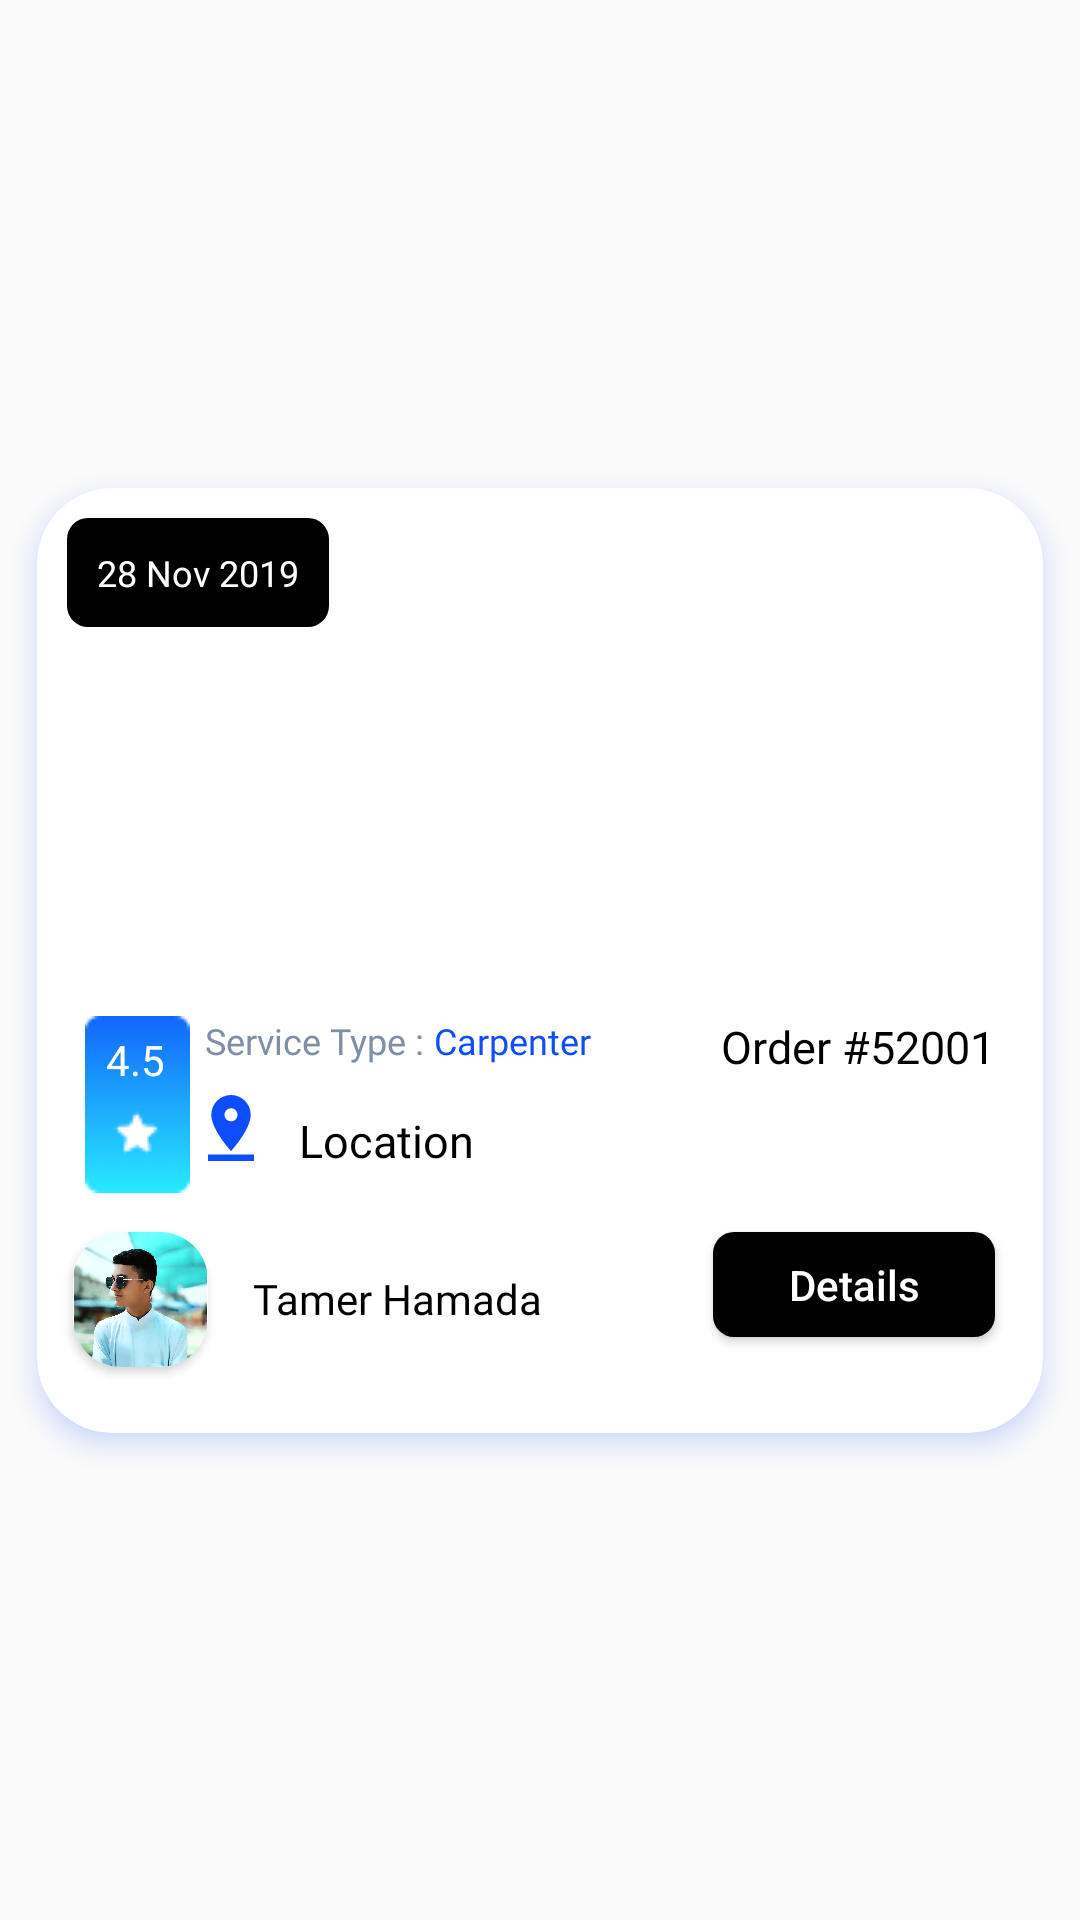

Produce the Android XML layout that renders to this screen, including the resource entries it uses.
<!-- AndroidManifest.xml: application theme Theme.ApplicatioProjectXd -->
<!-- res/layout/custom_item_home_provider.xml -->
<?xml version="1.0" encoding="utf-8"?>
<androidx.constraintlayout.widget.ConstraintLayout xmlns:android="http://schemas.android.com/apk/res/android"
    xmlns:app="http://schemas.android.com/apk/res-auto"
    xmlns:tools="http://schemas.android.com/tools"
    android:layout_width="match_parent"
    android:layout_height="wrap_content">


    <androidx.cardview.widget.CardView
        android:layout_width="match_parent"
        android:layout_height="345dp"

        app:cardCornerRadius="25dp"
        android:outlineAmbientShadowColor="@color/color_background"
        android:outlineSpotShadowColor="@color/color_background"

        app:cardElevation="5dp"
        app:cardUseCompatPadding="true"

        app:layout_constraintBottom_toBottomOf="parent"
        app:layout_constraintEnd_toEndOf="parent"
        app:layout_constraintStart_toStartOf="parent"
        app:layout_constraintTop_toTopOf="parent">


        <androidx.constraintlayout.widget.ConstraintLayout
            android:layout_width="match_parent"
            android:layout_height="match_parent">

            <ImageView
                android:id="@+id/image_view_problem_home"
                android:layout_width="match_parent"
                android:layout_height="160dp"

                android:scaleType="centerCrop"
                android:src="@drawable/image_home"
                app:layout_constraintEnd_toEndOf="parent"
                app:layout_constraintStart_toStartOf="parent"
                app:layout_constraintTop_toTopOf="parent" />


            <TextView
                android:id="@+id/tv_date_home"
                android:layout_width="wrap_content"
                android:layout_height="wrap_content"

                android:layout_marginStart="10dp"
                android:layout_marginTop="10dp"

                android:background="@drawable/shape_btn"
                android:fontFamily="@font/segoe_ui_bold"

                android:padding="10dp"
                android:text="28 Nov 2019"
                android:textColor="@color/white"
                android:textSize="12sp"
                app:layout_constraintStart_toStartOf="parent"


                app:layout_constraintTop_toTopOf="parent" />


            <ImageView
                android:id="@+id/image_view_rate_home"
                android:layout_width="wrap_content"
                android:layout_height="wrap_content"

                android:layout_marginStart="16dp"
                android:layout_marginTop="16dp"
                android:src="@drawable/rate"
                app:layout_constraintStart_toStartOf="parent"
                app:layout_constraintTop_toBottomOf="@+id/image_view_problem_home" />


            <TextView
                android:id="@+id/tv_rate_home"
                android:layout_width="wrap_content"
                android:layout_height="wrap_content"

                android:layout_marginStart="7dp"
                android:layout_marginTop="5dp"
                android:fontFamily="@font/segoe_ui_bold"
                android:text="4.5"
                android:textColor="@color/white"
                app:layout_constraintBottom_toBottomOf="@+id/image_view_rate_home"
                app:layout_constraintEnd_toEndOf="@+id/image_view_rate_home"
                app:layout_constraintHorizontal_bias="0.0"
                app:layout_constraintStart_toStartOf="@+id/image_view_rate_home"
                app:layout_constraintTop_toTopOf="@+id/image_view_rate_home"
                app:layout_constraintVertical_bias="0.0" />


            <TextView
                android:id="@+id/tv_service_type1_home"
                android:layout_width="wrap_content"
                android:layout_height="wrap_content"
                android:layout_marginStart="5dp"
                android:layout_marginTop="16dp"
                android:fontFamily="@font/seg_ui_semibold"
                android:text="Service Type : "

                android:textColor="#7F8FA6"

                android:textSize="12sp"
                app:layout_constraintStart_toEndOf="@+id/image_view_rate_home"
                app:layout_constraintTop_toBottomOf="@+id/image_view_problem_home" />


            <TextView
                android:id="@+id/tv_service_work_home"
                android:layout_width="wrap_content"
                android:layout_height="wrap_content"

                android:layout_marginTop="16dp"
                android:fontFamily="@font/seg_ui_semibold"
                android:text="Carpenter"
                android:textColor="#0E4DFB"

                android:textSize="12sp"
                app:layout_constraintStart_toEndOf="@+id/tv_service_type1_home"
                app:layout_constraintTop_toBottomOf="@+id/image_view_problem_home" />


            <TextView
                android:id="@+id/id_order_home"
                android:layout_width="wrap_content"

                android:layout_height="wrap_content"
                android:layout_marginTop="16dp"
                android:layout_marginEnd="16dp"
                android:text="Order #52001"
                android:textColor="@color/black"
                android:textSize="15dp"
                app:layout_constraintEnd_toEndOf="parent"
                app:layout_constraintTop_toBottomOf="@+id/image_view_problem_home" />



            <ImageView
                android:id="@+id/image_view_location_home"
                android:layout_width="wrap_content"
                android:layout_height="wrap_content"
                android:layout_marginStart="6dp"
                android:layout_marginTop="10dp"
                android:src="@drawable/ic_pin_drop_24px"

                app:layout_constraintStart_toEndOf="@+id/image_view_rate_home"
                app:layout_constraintTop_toBottomOf="@+id/tv_service_type1_home" />


            <TextView
                android:id="@+id/tv_location_home"
                android:layout_width="wrap_content"
                android:layout_height="wrap_content"
                android:layout_marginStart="15dp"
                android:layout_marginTop="15dp"
                android:fontFamily="@font/segoe_ui_bold"
                android:text="Location"
                android:textColor="@color/black"
                android:textSize="15dp"
                app:layout_constraintStart_toEndOf="@+id/image_view_location_home"
                app:layout_constraintTop_toBottomOf="@+id/tv_service_type1_home" />


            <androidx.cardview.widget.CardView
                android:id="@+id/cardView"
                android:layout_width="wrap_content"
                android:layout_height="wrap_content"
                android:layout_marginStart="5dp"
                android:layout_marginTop="5dp"
                app:cardCornerRadius="16dp"
                app:cardElevation="2dp"
                app:cardUseCompatPadding="true"
                app:layout_constraintStart_toStartOf="parent"
                app:layout_constraintTop_toBottomOf="@+id/image_view_rate_home">


                <androidx.constraintlayout.widget.ConstraintLayout
                    android:layout_width="match_parent"
                    android:layout_height="match_parent">


                    <ImageView
                        android:id="@+id/image_view_user_home"
                        android:layout_width="45dp"
                        android:layout_height="45dp"
                        android:src="@drawable/tamer1"
                        app:layout_constraintBottom_toBottomOf="parent"
                        app:layout_constraintEnd_toEndOf="parent"
                        app:layout_constraintStart_toStartOf="parent"
                        app:layout_constraintTop_toTopOf="parent" />
                </androidx.constraintlayout.widget.ConstraintLayout>
            </androidx.cardview.widget.CardView>

            <TextView
                android:id="@+id/tv_name_userTow_home"
                android:layout_width="wrap_content"
                android:layout_height="wrap_content"
                android:layout_marginStart="8dp"
                android:layout_marginTop="33dp"
                android:fontFamily="@font/segoe_ui_bold"
                android:text="Tamer Hamada"
                android:textColor="@color/black"
                app:layout_constraintStart_toEndOf="@+id/cardView"
                app:layout_constraintTop_toBottomOf="@+id/tv_location_home" />

            <Button
                android:id="@+id/btn_details_home"
                android:layout_width="94dp"
                android:layout_height="35dp"
                android:layout_marginEnd="16dp"
                android:layout_marginBottom="32dp"

                android:background="@drawable/shape_btn"
                android:text="Details"
                android:textAllCaps="false"
                android:textColor="@color/white"
                app:layout_constraintBottom_toBottomOf="parent"
                app:layout_constraintEnd_toEndOf="parent" />
        </androidx.constraintlayout.widget.ConstraintLayout>
    </androidx.cardview.widget.CardView>

</androidx.constraintlayout.widget.ConstraintLayout>
<!-- resources referenced by this layout -->
<resources>
  <color name="black">#FF000000</color>
  <color name="color_background">#0E4DFB</color>
  <color name="white">#FFFFFFFF</color>
  <!-- drawable ic_pin_drop_24px (drawable) -->
  <vector xmlns:android="http://schemas.android.com/apk/res/android"
      android:width="15.4dp"
      android:height="22dp"
      android:viewportWidth="15.4"
      android:viewportHeight="22">
    <path
        android:pathData="M14.3,6.6a6.6,6.6 0,0 0,-13.2 0c0,4.95 6.6,12.1 6.6,12.1S14.3,11.55 14.3,6.6ZM5.5,6.6a2.2,2.2 0,1 1,2.2 2.2A2.206,2.206 0,0 1,5.5 6.6ZM0,19.8L0,22L15.4,22L15.4,19.8Z"
        android:fillColor="#0e4dfb"/>
  </vector>
  <!-- drawable rate: png bitmap (drawable, 1253 bytes) -->
  <!-- drawable shape_btn (drawable) -->
  <?xml version="1.0" encoding="utf-8"?>
  <shape xmlns:android="http://schemas.android.com/apk/res/android">
  
  
      <solid android:color="@color/black"/>
      <corners android:radius="7dp"/>
  </shape>
  <!-- drawable tamer1: jpg bitmap (drawable, 63007 bytes) -->
  <style name="Theme.ApplicatioProjectXd" parent="Theme.MaterialComponents.DayNight.DarkActionBar.Bridge">
          
          <item name="colorPrimary">#0043FD</item>
          <item name="colorPrimaryVariant">@color/purple_700</item>
          <item name="colorOnPrimary">@color/white</item>
          
          <item name="colorSecondary">@color/teal_200</item>
          <item name="colorSecondaryVariant">@color/teal_700</item>
          <item name="colorOnSecondary">@color/black</item>
  
          
  
          <item name="android:statusBarColor" tools:targetApi="l">?attr/colorPrimaryVariant</item>
          
      </style>
  <color name="purple_700">#FF3700B3</color>
  <color name="teal_200">#FF03DAC5</color>
  <color name="teal_700">#FF018786</color>
</resources>
